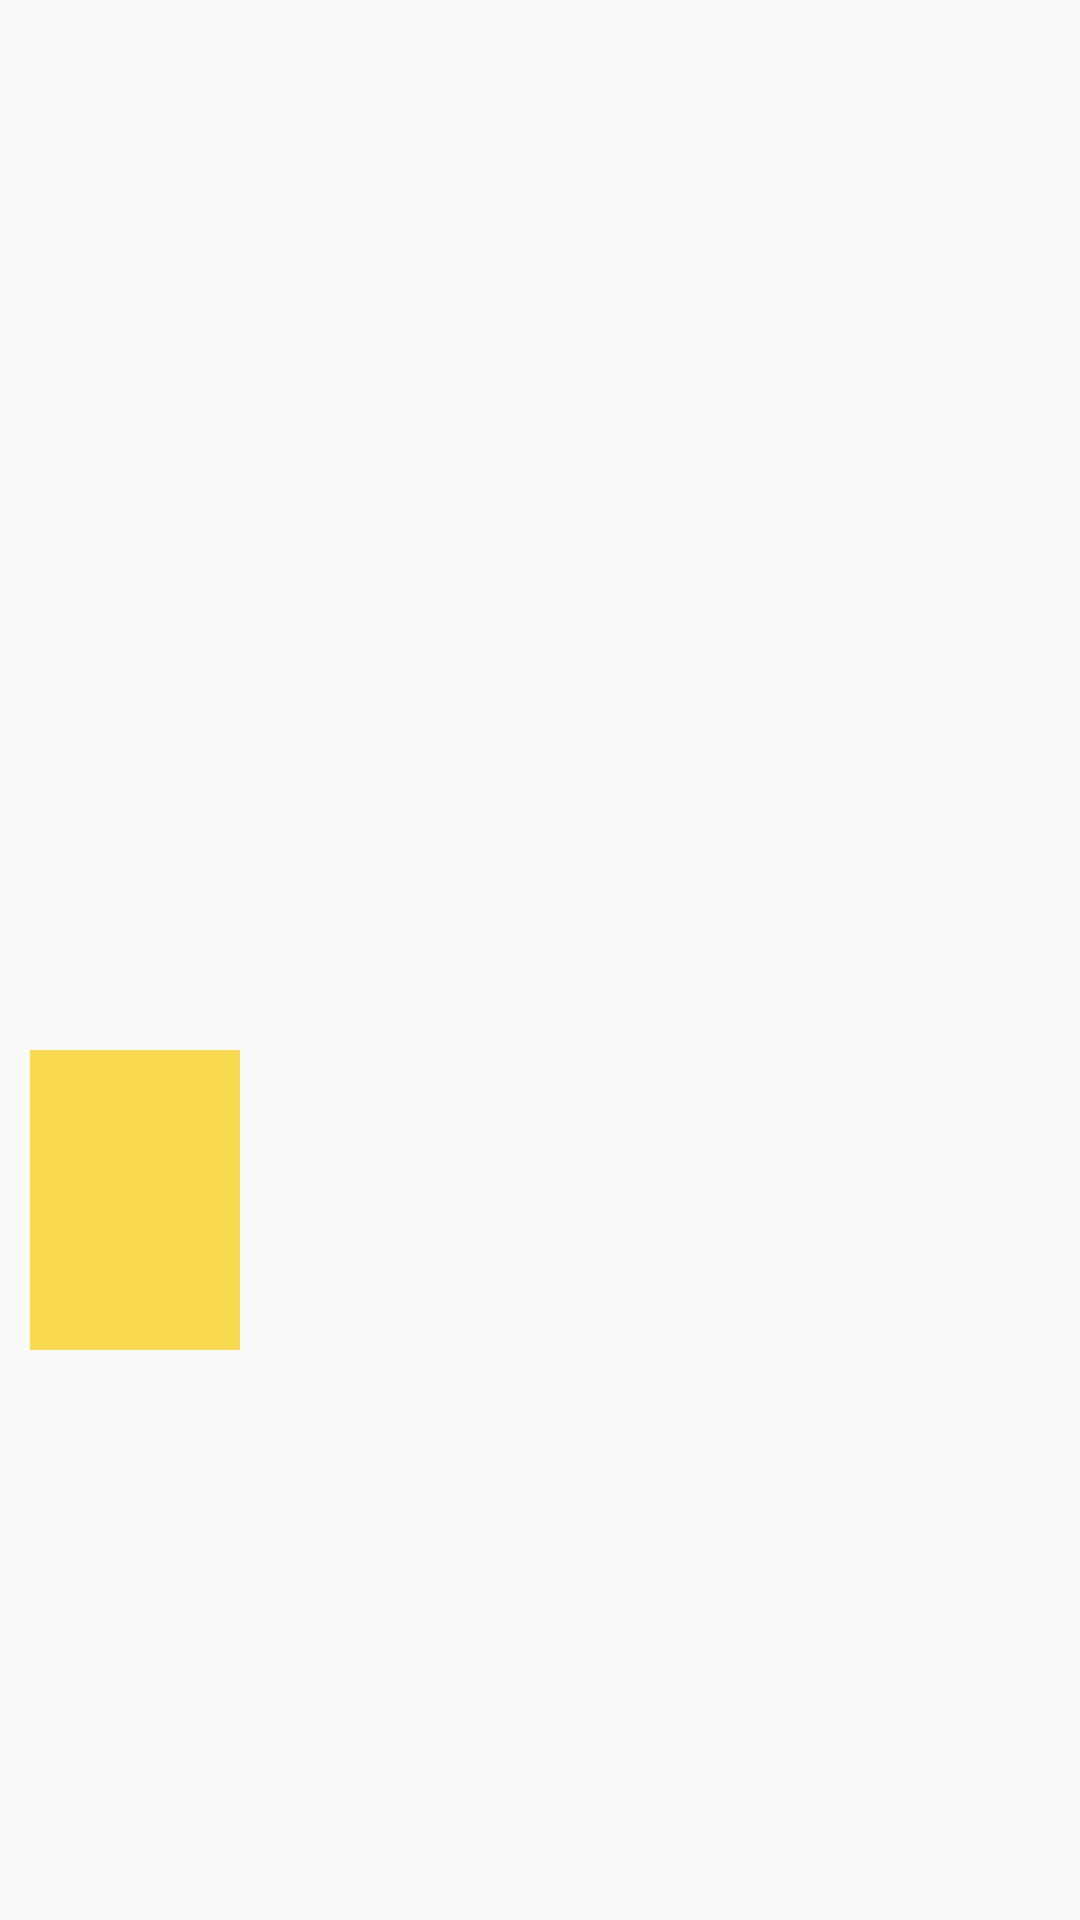

The Android layout XML behind this screen, and the referenced resources:
<!-- AndroidManifest.xml: application theme AppTheme -->
<!-- res/layout/activity_floating_over_map_icon_service.xml -->
<?xml version="1.0" encoding="utf-8"?>
<LinearLayout xmlns:android="http://schemas.android.com/apk/res/android"
    xmlns:app="http://schemas.android.com/apk/res-auto"
    xmlns:tools="http://schemas.android.com/tools"
    android:layout_width="match_parent"
    android:layout_height="match_parent"
    tools:context=".FloatingOverMapIconService">
    <ImageView
        android:id="@+id/custom_drawover_back_button"
        android:layout_width="70dp"
        android:layout_height="100dp"
        android:layout_marginStart="10dp"
        android:layout_marginTop="350dp"
        android:background="@color/colorPrimaryDark"
        android:scaleType="center"
        android:src="@drawable/common_full_open_on_phone" />
</LinearLayout>
<!-- resources referenced by this layout -->
<resources>
  <color name="colorPrimaryDark">#F8D94F</color>
  <style name="AppTheme" parent="Theme.AppCompat.Light.NoActionBar">
          
          <item name="colorPrimary">@color/colorPrimary</item>
          <item name="colorPrimaryDark">@color/colorPrimaryDark</item>
          <item name="colorAccent">@color/colorAccent</item>
      </style>
  <color name="colorPrimary">#C81505</color>
  <color name="colorAccent">#9E9C99</color>
</resources>
